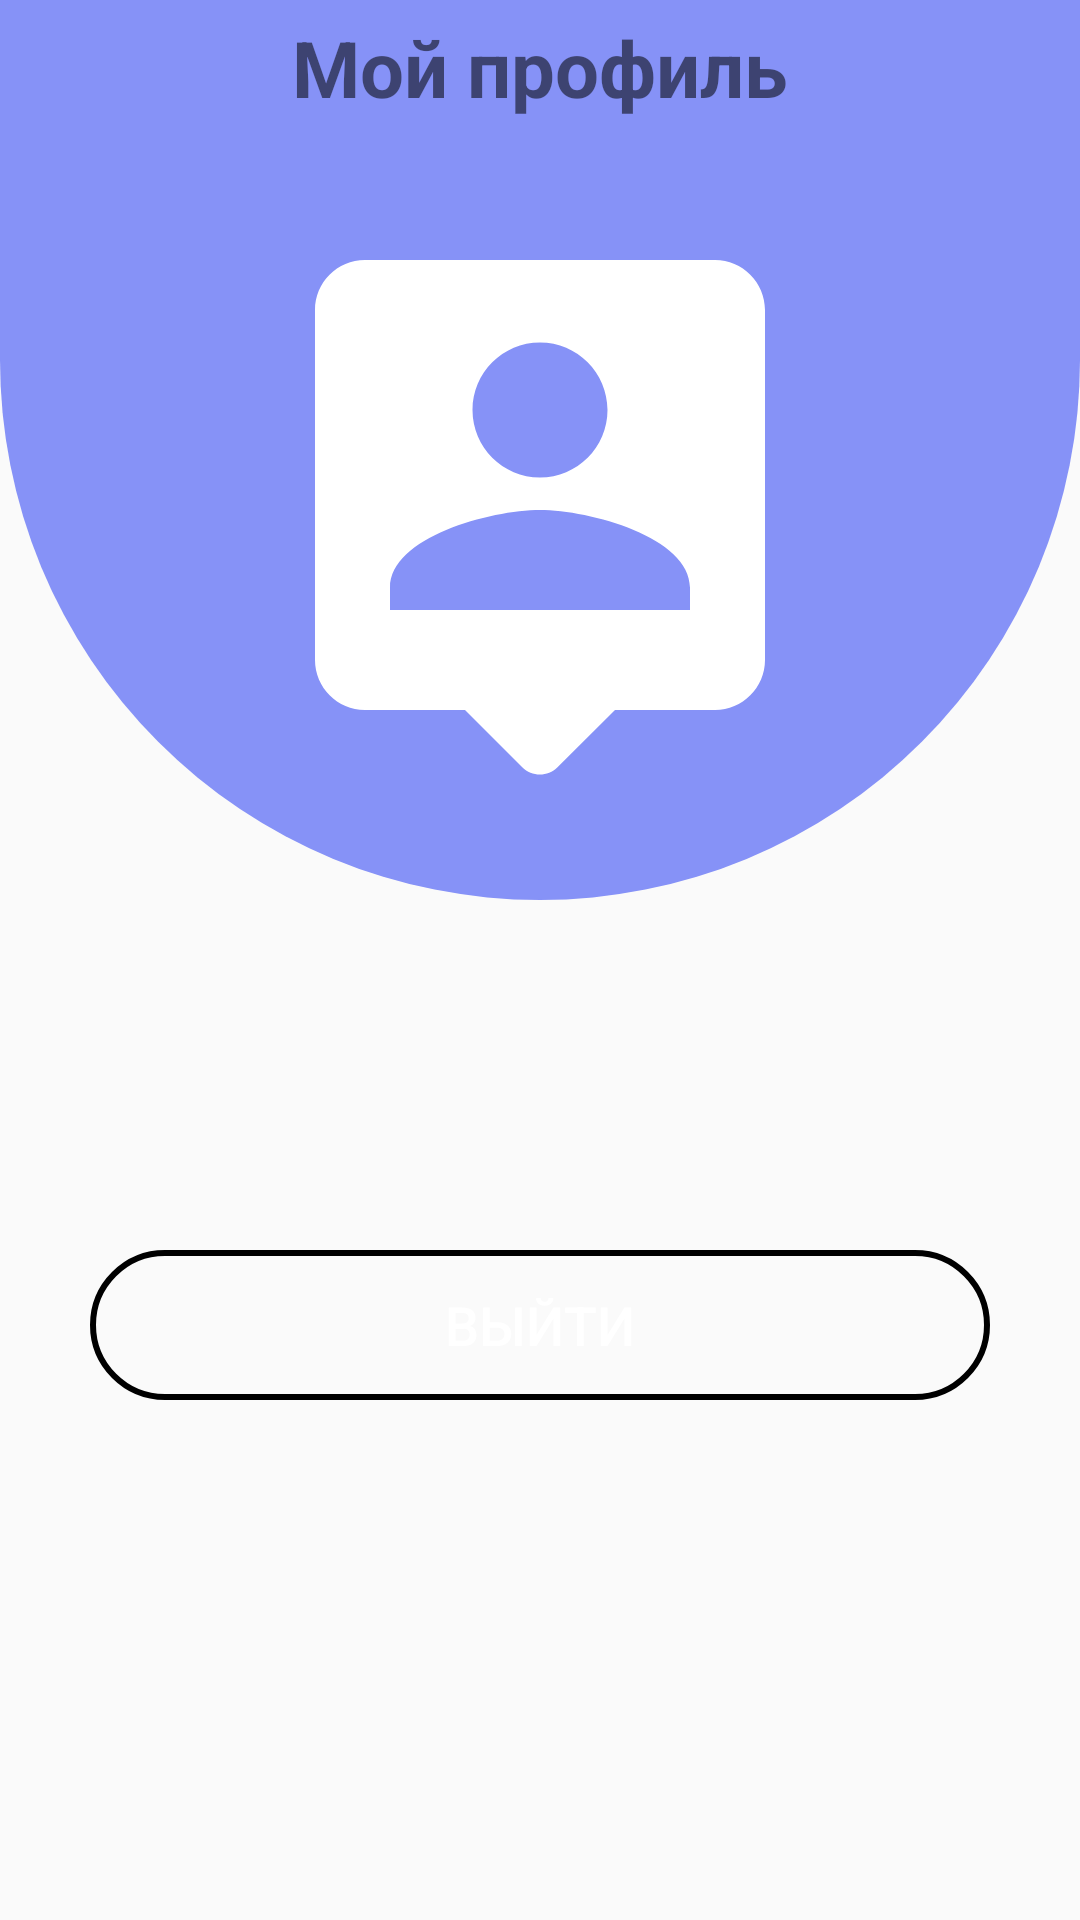

This screen was rendered from an Android layout file. Write that file and the resources it references.
<!-- AndroidManifest.xml: application theme Theme.Points -->
<!-- res/layout/fragment_profile.xml -->
<RelativeLayout xmlns:android="http://schemas.android.com/apk/res/android"
    android:layout_width="match_parent"
    android:layout_height="match_parent">

    <FrameLayout
        android:layout_width="match_parent"
        android:layout_height="300dp">

        <View
            android:id="@+id/profileBackground"
            android:layout_width="match_parent"
            android:layout_height="match_parent"
            android:background="@drawable/profile_background">
        </View>

        <TextView
            android:id="@+id/pageTitle"
            android:layout_width="match_parent"
            android:layout_height="wrap_content"
            android:layout_marginHorizontal="16dp"
            android:layout_marginBottom="20dp"
            android:background="@drawable/custom_header_white"
            android:gravity="center"
            android:paddingHorizontal="20dp"
            android:paddingVertical="5dp"
            android:text="Мой профиль"
            android:textColor="@color/purple"
            android:textSize="26sp"
            android:textStyle="bold" />

        <ImageView
            android:id="@+id/profileIcon"
            android:layout_width="200dp"
            android:layout_height="200dp"
            android:layout_marginTop="20dp"
            android:layout_gravity="center"
            android:scaleType="centerCrop"
            android:src="@drawable/round_person_pin_24" />
    </FrameLayout>

    <LinearLayout
        android:layout_width="match_parent"
        android:layout_height="match_parent"
        android:orientation="vertical"
        android:layout_marginTop="300dp">

        <TextView
            android:id="@+id/userNameText"
            android:layout_width="match_parent"
            android:layout_gravity="center"
            android:layout_height="wrap_content"
            android:layout_marginTop="10dp"
            android:gravity="center"
            android:textColor="@color/purple"
            android:textSize="24sp"
            android:textStyle="bold" />

        <TextView
            android:id="@+id/userEmailText"
            android:layout_width="match_parent"
            android:layout_height="wrap_content"
            android:layout_gravity="center"
            android:layout_marginTop="10dp"
            android:gravity="center"
            android:textColor="#656565"
            android:textSize="18sp" />

        <Button
            android:id="@+id/logoutButton"
            android:layout_marginHorizontal="16dp"
            android:layout_width="300dp"
            android:layout_gravity="center"
            android:layout_height="50dp"
            android:layout_marginTop="40dp"
            android:background="@drawable/custom_edittext"
            android:backgroundTint="@color/purple"
            android:text="Выйти"
            android:textColor="@color/white"
            android:textSize="18sp" />

    </LinearLayout>
</RelativeLayout>
<!-- resources referenced by this layout -->
<resources>
  <!-- drawable custom_edittext (drawable) -->
  <?xml version="1.0" encoding="UTF-8" ?>
  <shape xmlns:android="http://schemas.android.com/apk/res/android"
      android:shape="rectangle">
      <stroke
          android:width="2dp"
          android:color="@color/purple" />
      <corners android:radius="30dp" />
  </shape>
  <!-- drawable profile_background (drawable) -->
  <?xml version="1.0" encoding="utf-8"?>
  <shape xmlns:android="http://schemas.android.com/apk/res/android"
      android:shape="rectangle">
      <solid android:color="#FF8692F7"/> 
      <corners android:bottomLeftRadius="500dp"
          android:bottomRightRadius="500dp"/> 
  </shape>
  <!-- drawable round_person_pin_24 (drawable) -->
  <vector xmlns:android="http://schemas.android.com/apk/res/android"
      android:width="200dp"
      android:height="200dp"
      android:tint="#FFFFFF"
      android:viewportWidth="24"
      android:viewportHeight="24">
  
      <path
          android:fillColor="@android:color/white"
          android:pathData="M19,2L5,2c-1.11,0 -2,0.9 -2,2v14c0,1.1 0.9,2 2,2h4l2.29,2.29c0.39,0.39 1.02,0.39 1.41,0L15,20h4c1.1,0 2,-0.9 2,-2L21,4c0,-1.1 -0.9,-2 -2,-2zM12,5.3c1.49,0 2.7,1.21 2.7,2.7s-1.21,2.7 -2.7,2.7S9.3,9.49 9.3,8s1.21,-2.7 2.7,-2.7zM18,16L6,16v-0.9c0,-2 4,-3.1 6,-3.1s6,1.1 6,3.1v0.9z" />
  
  </vector>
  <style name="Theme.Points" parent="Theme.AppCompat.Light.NoActionBar">
          
      </style>
  <!-- not gathered from this repository: default colours our renderer supplied (Android Studio template values) -->
  <color name="white">#FFFFFFFF</color>
</resources>
